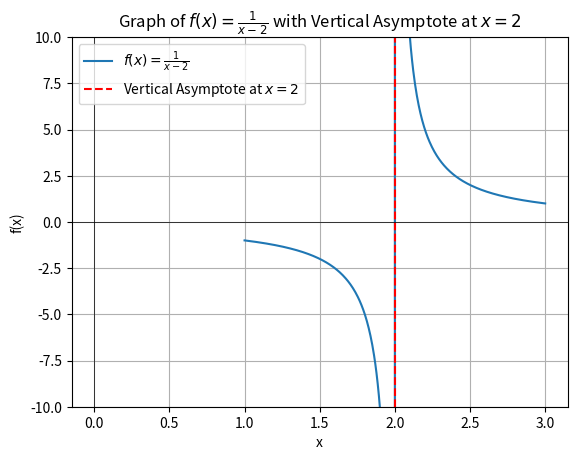

Source code (Python):
import numpy as np
import matplotlib.pyplot as plt

# Define the function
def f(x):
    return 1 / (x - 2)

# Set up x-values, avoiding x = 2 to prevent division by zero
x_values = np.linspace(1, 3, 500)
x_values = x_values[x_values != 2]  # Exclude the point x = 2

# Calculate the function values
y_values = f(x_values)

# Plot the function
plt.plot(x_values, y_values, label=r'$f(x) = \frac{1}{x - 2}$')

# Add vertical asymptote at x = 2
plt.axvline(x=2, color='r', linestyle='--', label='Vertical Asymptote at $x=2$')

# Label the graph
plt.axhline(0, color='black', linewidth=0.5)
plt.axvline(0, color='black', linewidth=0.5)
plt.title(r'Graph of $f(x) = \frac{1}{x - 2}$ with Vertical Asymptote at $x=2$')
plt.xlabel('x')
plt.ylabel('f(x)')
plt.legend()
plt.grid(True)
plt.ylim(-10, 10)
plt.show()
